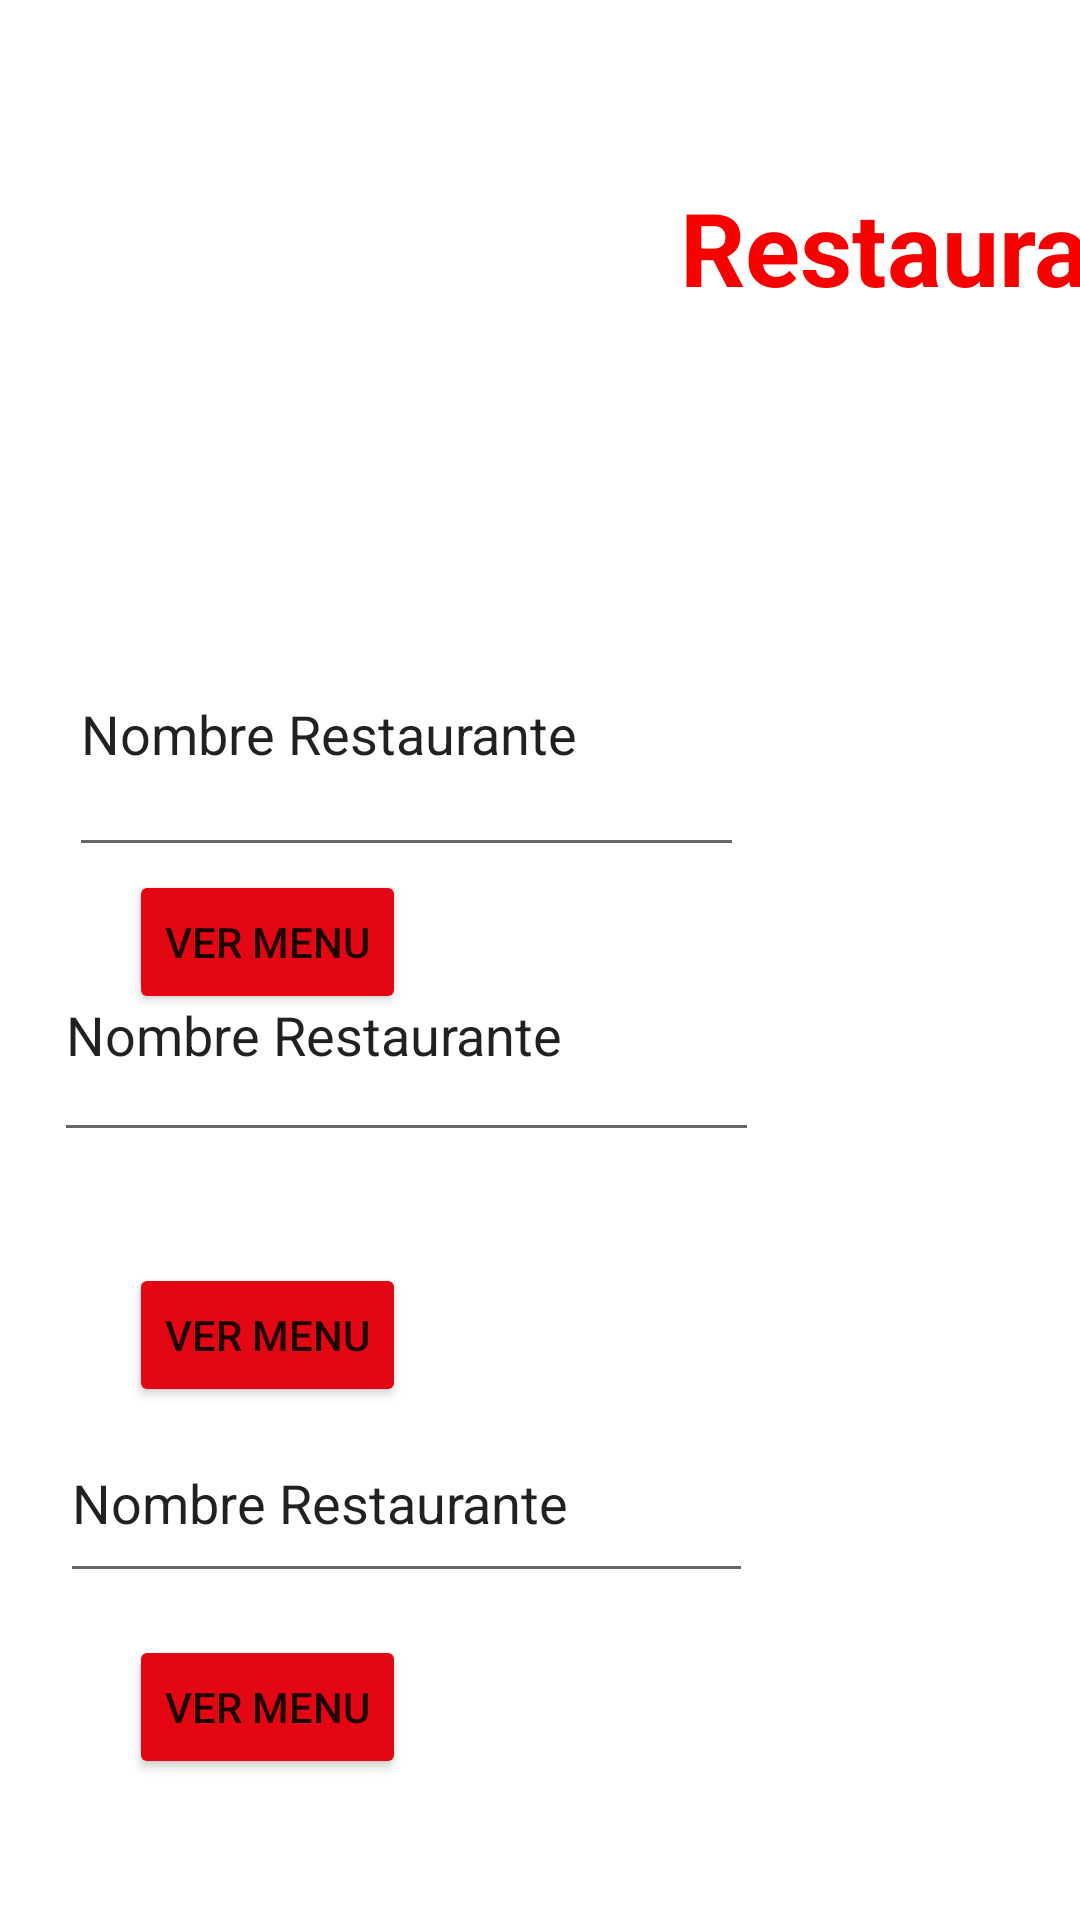

Produce the Android XML layout that renders to this screen, including the resource entries it uses.
<!-- AndroidManifest.xml: application theme Theme.PideyApp -->
<!-- res/layout/activity_restaurant.xml -->
<?xml version="1.0" encoding="utf-8"?>
<androidx.constraintlayout.widget.ConstraintLayout xmlns:android="http://schemas.android.com/apk/res/android"
    xmlns:app="http://schemas.android.com/apk/res-auto"
    xmlns:tools="http://schemas.android.com/tools"
    android:layout_width="match_parent"
    android:layout_height="match_parent"
    tools:context=".RestaurantActivity">

    <ImageView
        android:id="@+id/imageView5"
        android:layout_width="wrap_content"
        android:layout_height="wrap_content"
        android:layout_marginTop="28dp"
        android:layout_marginEnd="32dp"
        android:layout_marginBottom="106dp"
        app:layout_constraintBottom_toTopOf="@+id/editTextNomRestaurant"
        app:layout_constraintEnd_toEndOf="parent"
        app:layout_constraintTop_toTopOf="parent"
        app:srcCompat="@drawable/logopideyapp" />

    <TextView
        android:id="@+id/TxtRestDisponibles"
        android:layout_width="wrap_content"
        android:layout_height="wrap_content"
        android:layout_marginBottom="33dp"
        android:text="Restaurantes"
        android:textColor="#F60000"
        android:textSize="34sp"
        android:textStyle="bold"
        app:layout_constraintBottom_toTopOf="@+id/imageView6"
        app:layout_constraintEnd_toStartOf="@+id/imageView5"
        app:layout_constraintStart_toStartOf="@+id/imageView5"
        app:layout_constraintTop_toBottomOf="@+id/imageView5" />

    <ImageView
        android:id="@+id/imageView6"
        android:layout_width="0dp"
        android:layout_height="0dp"
        android:layout_marginEnd="31dp"
        android:layout_marginBottom="44dp"
        app:layout_constraintBottom_toTopOf="@+id/imageView7"
        app:layout_constraintEnd_toEndOf="parent"
        app:layout_constraintStart_toEndOf="@+id/BotonVerMenu"
        app:layout_constraintTop_toBottomOf="@+id/TxtRestDisponibles"
        tools:srcCompat="@tools:sample/avatars" />

    <EditText
        android:id="@+id/editTextNomRestaurant"
        android:layout_width="225dp"
        android:layout_height="0dp"
        android:layout_marginTop="197dp"
        android:layout_marginBottom="1dp"
        android:ems="10"
        android:inputType="textPersonName"
        android:text="Nombre Restaurante"
        app:layout_constraintBottom_toTopOf="@+id/BotonVerMenu"
        app:layout_constraintEnd_toEndOf="@+id/BotonVerMenu"
        app:layout_constraintStart_toEndOf="@+id/BotonVerMenu"
        app:layout_constraintTop_toTopOf="parent" />

    <Button
        android:id="@+id/BotonVerMenu"
        android:layout_width="wrap_content"
        android:layout_height="wrap_content"
        android:layout_marginStart="43dp"
        android:layout_marginEnd="136dp"
        android:layout_marginBottom="83dp"
        android:backgroundTint="#E30613"
        android:onClick="vermenurest"
        android:text="Ver Menu"
        app:layout_constraintBottom_toTopOf="@+id/botonVerMenu"
        app:layout_constraintEnd_toStartOf="@+id/imageView6"
        app:layout_constraintStart_toStartOf="parent"
        app:layout_constraintTop_toBottomOf="@+id/editTextNomRestaurant" />

    <EditText
        android:id="@+id/editTextNomRestaurant3"
        android:layout_width="231dp"
        android:layout_height="63dp"
        android:layout_marginBottom="95dp"
        android:ems="10"
        android:inputType="textPersonName"
        android:text="Nombre Restaurante"
        app:layout_constraintBottom_toBottomOf="parent"
        app:layout_constraintEnd_toEndOf="@+id/botonVerMenu"
        app:layout_constraintStart_toEndOf="@+id/botonVerMenu"
        app:layout_constraintTop_toBottomOf="@+id/editTextNomRestaurant2" />

    <Button
        android:id="@+id/botonVerMenu2"
        android:layout_width="wrap_content"
        android:layout_height="wrap_content"
        android:layout_marginStart="43dp"
        android:layout_marginEnd="144dp"
        android:layout_marginBottom="47dp"
        android:backgroundTint="#E30613"
        android:text="Ver Menu"
        app:layout_constraintBottom_toBottomOf="parent"
        app:layout_constraintEnd_toStartOf="@+id/imageView8"
        app:layout_constraintStart_toStartOf="parent"
        app:layout_constraintTop_toBottomOf="@+id/botonVerMenu" />

    <Button
        android:id="@+id/botonVerMenu"
        android:layout_width="wrap_content"
        android:layout_height="wrap_content"
        android:layout_marginStart="43dp"
        android:layout_marginEnd="144dp"
        android:layout_marginBottom="76dp"
        android:backgroundTint="#E30613"
        android:onClick="vermenurest"
        android:text="Ver Menu"
        app:layout_constraintBottom_toTopOf="@+id/botonVerMenu2"
        app:layout_constraintEnd_toStartOf="@+id/imageView7"
        app:layout_constraintStart_toStartOf="parent"
        app:layout_constraintTop_toBottomOf="@+id/BotonVerMenu" />

    <ImageView
        android:id="@+id/imageView8"
        android:layout_width="0dp"
        android:layout_height="0dp"
        android:layout_marginEnd="23dp"
        android:layout_marginBottom="63dp"
        app:layout_constraintBottom_toBottomOf="parent"
        app:layout_constraintEnd_toEndOf="parent"
        app:layout_constraintStart_toEndOf="@+id/botonVerMenu2"
        app:layout_constraintTop_toBottomOf="@+id/imageView7"
        tools:srcCompat="@tools:sample/avatars" />

    <ImageView
        android:id="@+id/imageView7"
        android:layout_width="0dp"
        android:layout_height="0dp"
        android:layout_marginEnd="23dp"
        android:layout_marginBottom="38dp"
        app:layout_constraintBottom_toTopOf="@+id/imageView8"
        app:layout_constraintEnd_toEndOf="parent"
        app:layout_constraintStart_toEndOf="@+id/botonVerMenu"
        app:layout_constraintTop_toBottomOf="@+id/imageView6"
        tools:srcCompat="@tools:sample/avatars" />

    <EditText
        android:id="@+id/editTextNomRestaurant2"
        android:layout_width="235dp"
        android:layout_height="81dp"
        android:layout_marginBottom="70dp"
        android:ems="10"
        android:inputType="textPersonName"
        android:text="Nombre Restaurante"
        app:layout_constraintBottom_toTopOf="@+id/editTextNomRestaurant3"
        app:layout_constraintEnd_toEndOf="@+id/BotonVerMenu"
        app:layout_constraintHorizontal_bias="0.472"
        app:layout_constraintStart_toEndOf="@+id/BotonVerMenu"
        app:layout_constraintTop_toBottomOf="@+id/editTextNomRestaurant" />

</androidx.constraintlayout.widget.ConstraintLayout>
<!-- resources referenced by this layout -->
<resources>
  <style name="Theme.PideyApp" parent="Theme.MaterialComponents.DayNight.DarkActionBar">
          
          <item name="colorPrimary">@color/purple_500</item>
          <item name="colorPrimaryVariant">@color/purple_700</item>
          <item name="colorOnPrimary">@color/white</item>
          
          <item name="colorSecondary">@color/teal_200</item>
          <item name="colorSecondaryVariant">@color/teal_700</item>
          <item name="colorOnSecondary">@color/black</item>
          
          <item name="android:statusBarColor">?attr/colorPrimaryVariant</item>
          
      </style>
  <!-- not gathered from this repository: default colours our renderer supplied (Android Studio template values) -->
  <color name="purple_500">#FF6200EE</color>
  <color name="purple_700">#FF3700B3</color>
  <color name="teal_200">#FF03DAC5</color>
  <color name="teal_700">#FF018786</color>
  <color name="black">#FF000000</color>
  <color name="white">#FFFFFFFF</color>
</resources>
